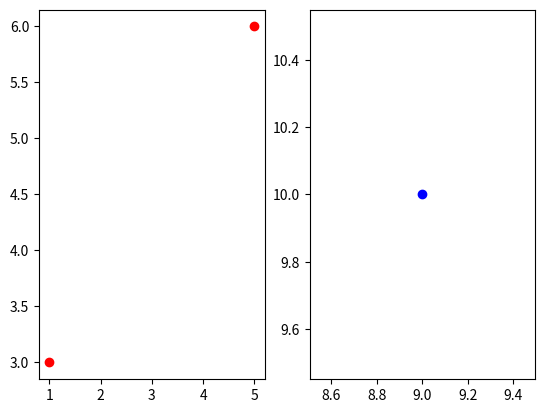

Reproduce this figure in Python.
import numpy as np
import matplotlib.pyplot as plt

x = np.array([1,2])
y = np.array([4,5])

fig, (ax1, ax2) = plt.subplots(1,2)

ax1.scatter(1,3,color="r")
ax1.scatter(5,6,color="r")
ax2.scatter(9,10,color="b")
plt.show()
